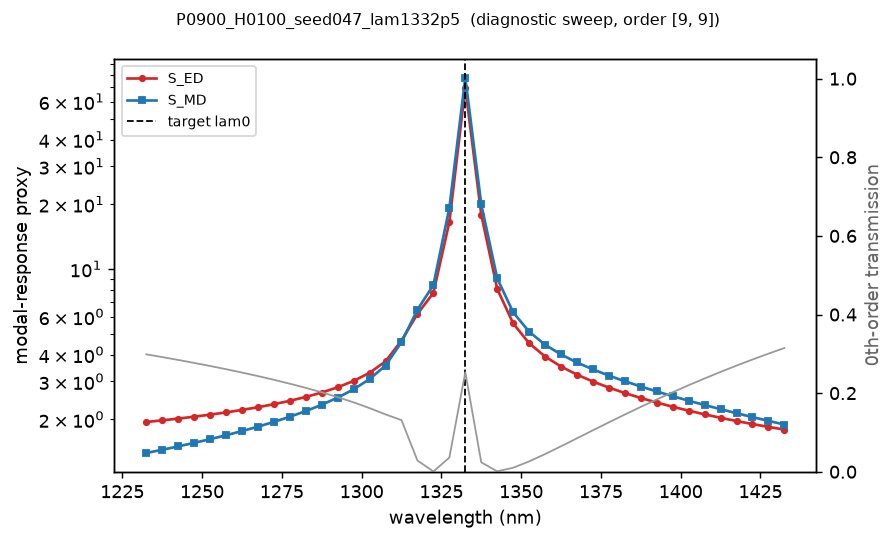

The file beside this chart, header and first rows:
wavelength_nm, S_ED, S_MD, T0, order_x, order_y, geometry
1232, 1.944, 1.395, 0.2987, 9, 9, binary
1238, 1.978, 1.444, 0.2917, 9, 9, binary
1242, 2.016, 1.497, 0.2845, 9, 9, binary
1248, 2.057, 1.555, 0.2769, 9, 9, binary
1252, 2.103, 1.618, 0.2691, 9, 9, binary
1258, 2.155, 1.687, 0.2609, 9, 9, binary
1262, 2.212, 1.764, 0.2523, 9, 9, binary
1268, 2.277, 1.849, 0.2434, 9, 9, binary
1272, 2.352, 1.946, 0.234, 9, 9, binary
1278, 2.439, 2.057, 0.224, 9, 9, binary
1282, 2.542, 2.185, 0.2134, 9, 9, binary
1288, 2.666, 2.338, 0.2021, 9, 9, binary
1292, 2.819, 2.523, 0.1898, 9, 9, binary
1298, 3.018, 2.759, 0.1765, 9, 9, binary
1302, 3.292, 3.077, 0.1619, 9, 9, binary
1308, 3.719, 3.559, 0.1459, 9, 9, binary
1312, 4.652, 4.571, 0.1313, 9, 9, binary
1318, 6.18, 6.471, 0.02854, 9, 9, binary
1322, 7.748, 8.421, 0.0007643, 9, 9, binary
1328, 16.53, 19.23, 0.03602, 9, 9, binary
1332, 69.64, 77.49, 0.2531, 9, 9, binary
1338, 17.92, 19.99, 0.02393, 9, 9, binary
1342, 8.082, 9.054, 0.001053, 9, 9, binary
1348, 5.585, 6.289, 0.01019, 9, 9, binary
1352, 4.519, 5.112, 0.02628, 9, 9, binary
1358, 3.919, 4.449, 0.04494, 9, 9, binary
1362, 3.521, 4.006, 0.06481, 9, 9, binary
1368, 3.228, 3.677, 0.08509, 9, 9, binary
1372, 2.998, 3.414, 0.1055, 9, 9, binary
1378, 2.81, 3.196, 0.1257, 9, 9, binary
1382, 2.651, 3.008, 0.1456, 9, 9, binary
1388, 2.514, 2.843, 0.165, 9, 9, binary
1392, 2.395, 2.696, 0.184, 9, 9, binary
1398, 2.289, 2.563, 0.2023, 9, 9, binary
1402, 2.195, 2.442, 0.2202, 9, 9, binary
1408, 2.11, 2.332, 0.2374, 9, 9, binary
1412, 2.034, 2.23, 0.254, 9, 9, binary
1418, 1.965, 2.136, 0.27, 9, 9, binary
1422, 1.902, 2.049, 0.2855, 9, 9, binary
1428, 1.845, 1.968, 0.3004, 9, 9, binary
1432, 1.792, 1.892, 0.3148, 9, 9, binary
